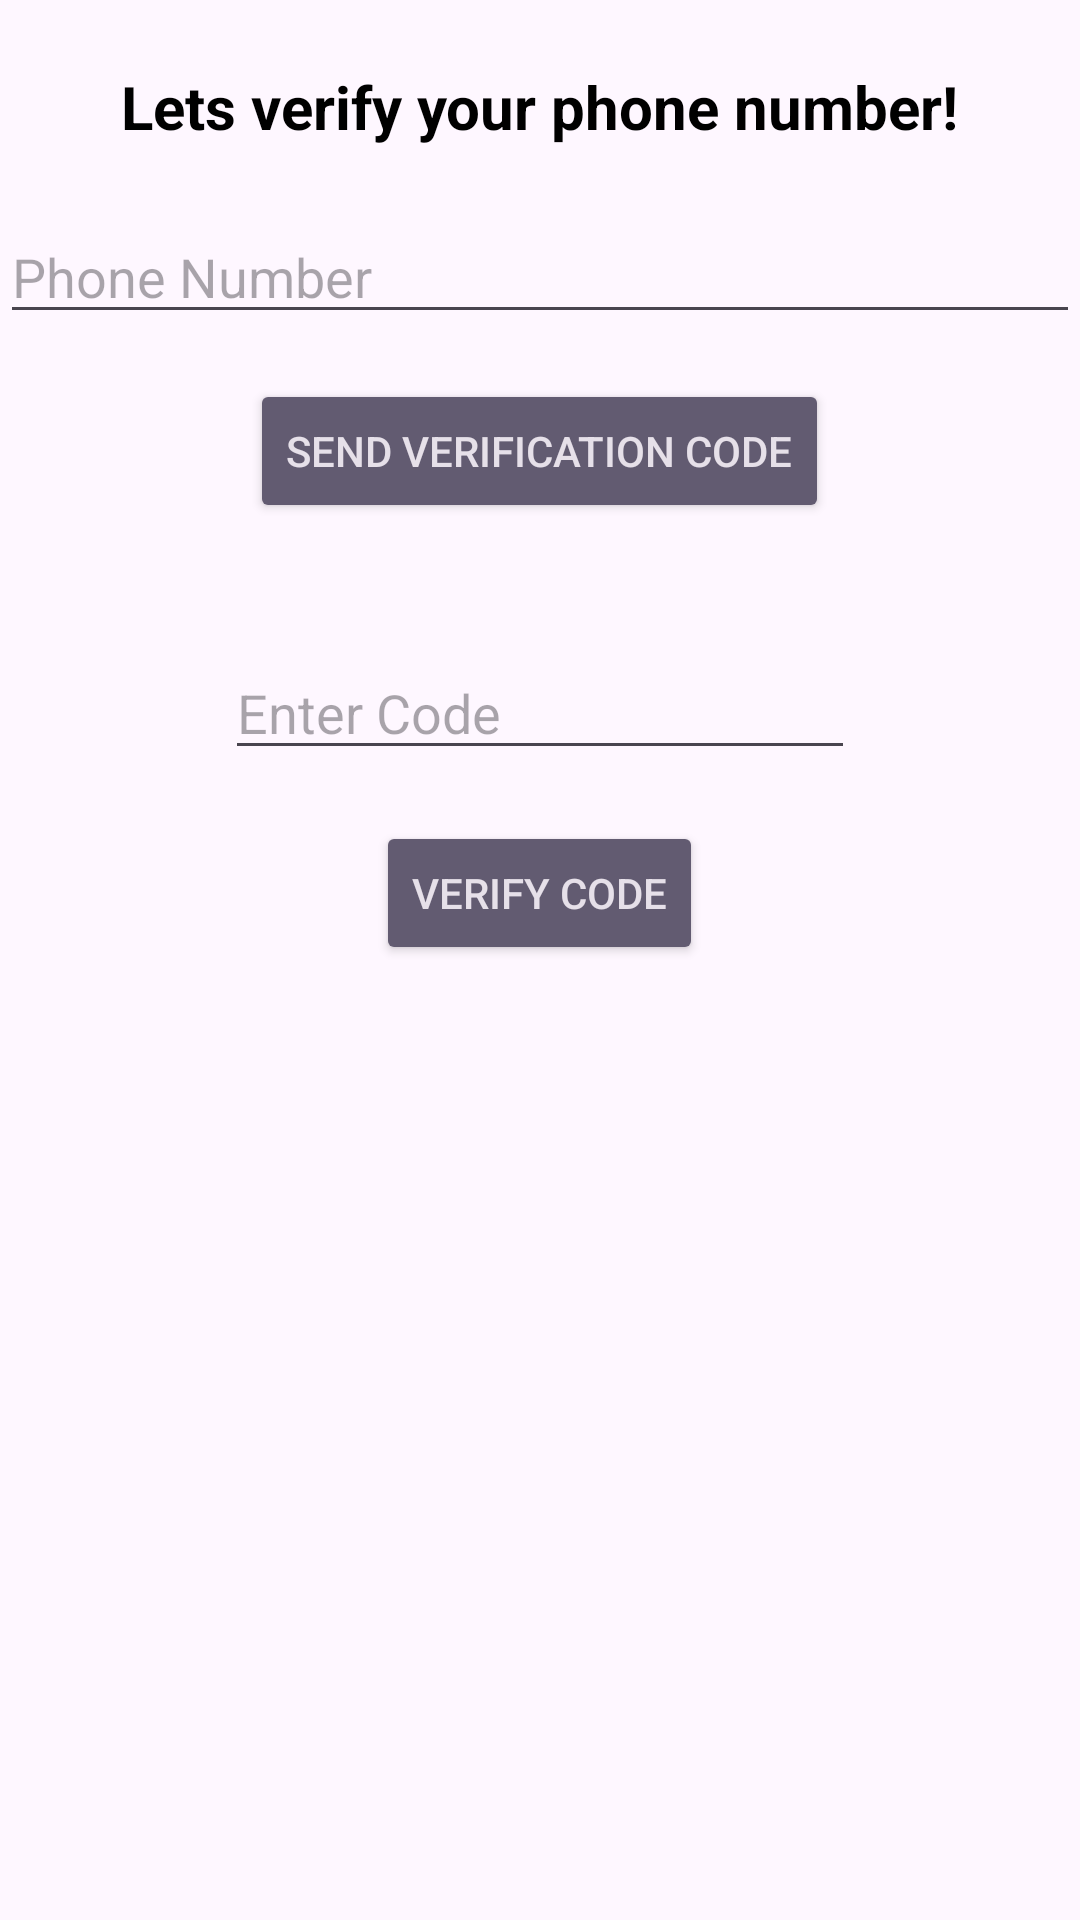

The Android layout XML behind this screen, and the referenced resources:
<!-- AndroidManifest.xml: application theme Theme.HarvestSphere -->
<!-- res/layout/phone__verification.xml -->
<?xml version="1.0" encoding="utf-8"?>
<RelativeLayout xmlns:android="http://schemas.android.com/apk/res/android"
    xmlns:app="http://schemas.android.com/apk/res-auto"
    xmlns:tools="http://schemas.android.com/tools"
    android:layout_width="match_parent"
    android:layout_height="match_parent"
    android:minHeight="0dp"
    tools:context=".Phone_Verification">


    <EditText
        android:id="@+id/phoneNumber"
        android:layout_width="match_parent"
        android:layout_height="wrap_content"
        android:layout_alignParentLeft="true"
        android:layout_alignParentStart="true"
        android:layout_below="@+id/status"
        android:layout_marginTop="21dp"
        android:ems="10"
        android:hint="@string/phoneNumber"
        android:inputType="phone"
        tools:layout_editor_absoluteX="84dp"
        tools:layout_editor_absoluteY="79dp" />

    <EditText
        android:id="@+id/code"
        android:layout_width="wrap_content"
        android:layout_height="wrap_content"
        android:layout_below="@+id/sendButton"
        android:layout_centerHorizontal="true"
        android:layout_marginTop="41dp"
        android:ems="10"
        android:hint="@string/enterCode"
        android:inputType="numberPassword"
        tools:layout_editor_absoluteX="84dp"
        tools:layout_editor_absoluteY="222dp" />

    <Button
        android:id="@+id/verifyButton"
        style="@style/Widget.AppCompat.Button.Colored"
        android:layout_width="wrap_content"
        android:layout_height="wrap_content"
        android:layout_below="@+id/code"
        android:layout_centerHorizontal="true"
        android:layout_marginTop="17dp"
        android:text="@string/verifyCode"
        tools:layout_editor_absoluteX="138dp"
        tools:layout_editor_absoluteY="284dp" />

    <Button
        android:id="@+id/sendButton"
        style="@style/Widget.AppCompat.Button.Colored"
        android:layout_width="wrap_content"
        android:layout_height="wrap_content"
        android:layout_below="@+id/phoneNumber"
        android:layout_centerHorizontal="true"
        android:layout_marginTop="15dp"
        android:text="@string/sendVerificationCode" />

    <TextView
        android:id="@+id/status"
        android:layout_width="wrap_content"
        android:layout_height="wrap_content"
        android:layout_alignParentTop="true"
        android:layout_centerHorizontal="true"
        android:layout_marginTop="30dp" />

    <TextView
        android:id="@+id/verifyTextView"
        android:layout_width="wrap_content"
        android:layout_height="wrap_content"
        android:layout_alignBottom="@+id/status"
        android:layout_centerHorizontal="true"
        android:text="@string/letsVerify"
        android:textAppearance="@style/TextAppearance.AppCompat.Body1"
        android:textColor="@color/black"
        android:textSize="20dp" />

</RelativeLayout>
<!-- resources referenced by this layout -->
<resources>
  <color name="black">#FF000000</color>
  <string name="enterCode">Enter Code</string>
  <string name="letsVerify"><b>Lets verify your phone number!</b></string>
  <string name="phoneNumber">Phone Number</string>
  <string name="sendVerificationCode">send verification code</string>
  <string name="verifyCode">verify code</string>
  <style name="Theme.HarvestSphere" parent="Base.Theme.HarvestSphere" />
  <style name="Base.Theme.HarvestSphere" parent="Theme.Material3.DayNight.NoActionBar">
          
          <item name="colorPrimary">#a6d608</item>
      </style>
</resources>
